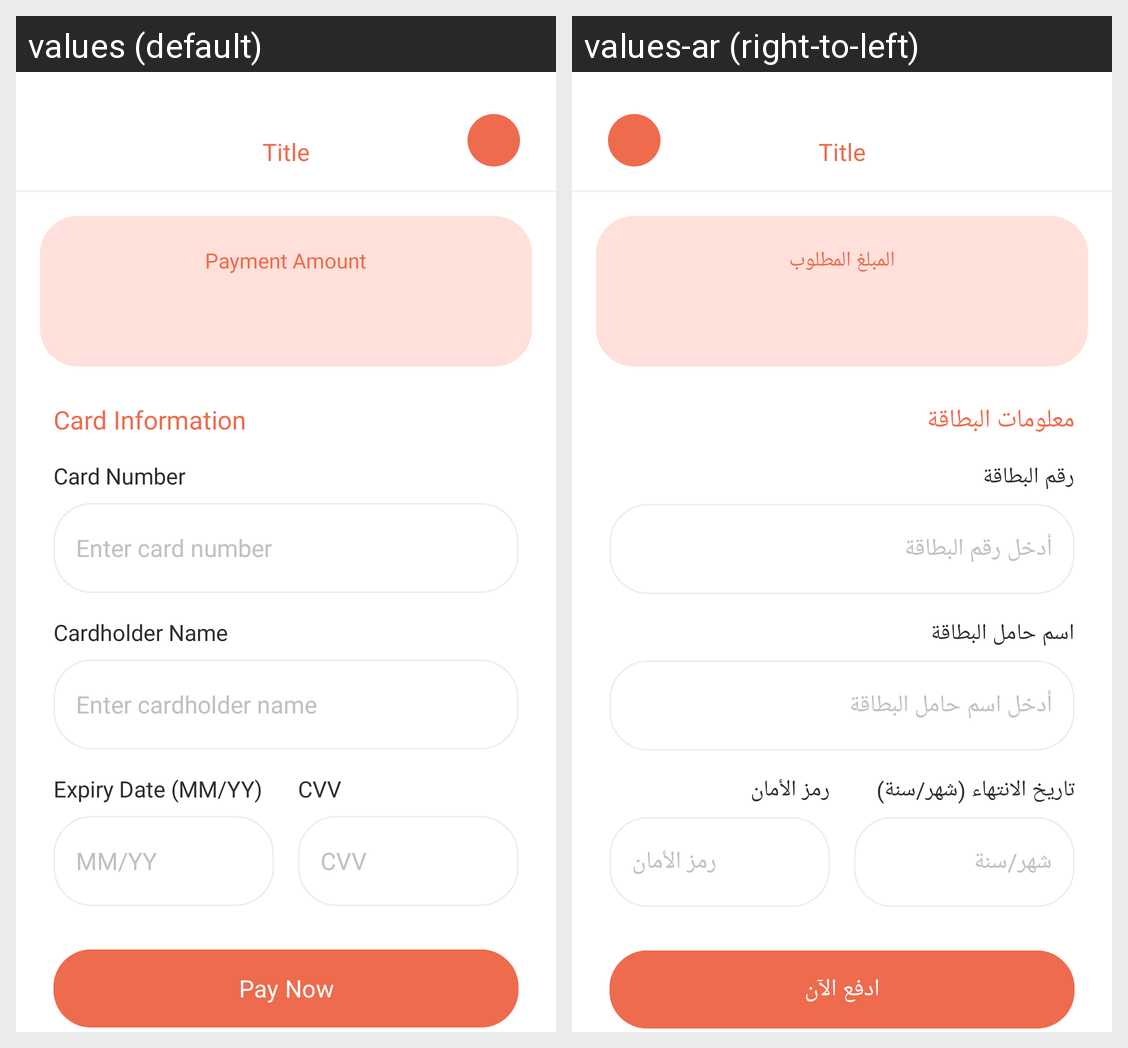

The Android screen above is rendered under two locales of the same app. Produce the string resources it draws, with the default and per-locale values.
Android screen res/layout/activity_native_card_payment.xml rendered under 2 locales, left to right: values (default), values-ar (right-to-left). Device: Nexus 5 (rendered at 1080×1920; each locale shown at half size, 540×960, under a caption strip naming it); theme Theme.Marasy.
Strings drawn on this screen, with the default value and each locale's value (text and hints the layout hard-codes, and strings that could not be matched under every locale, appear in the picture but are not listed):

payment_amount
  values: Payment Amount
  values-ar: المبلغ المطلوب

card_information
  values: Card Information
  values-ar: معلومات البطاقة

card_number
  values: Card Number
  values-ar: رقم البطاقة

card_number_hint
  values: Enter card number
  values-ar: أدخل رقم البطاقة

cardholder_name
  values: Cardholder Name
  values-ar: اسم حامل البطاقة

cardholder_name_hint
  values: Enter cardholder name
  values-ar: أدخل اسم حامل البطاقة

expiry_date
  values: Expiry Date (MM/YY)
  values-ar: تاريخ الانتهاء (شهر/سنة)

expiry_date_hint
  values: MM/YY
  values-ar: شهر/سنة

cvv
  values: CVV
  values-ar: رمز الأمان

cvv_hint
  values: CVV
  values-ar: رمز الأمان

pay_now
  values: Pay Now
  values-ar: ادفع الآن
